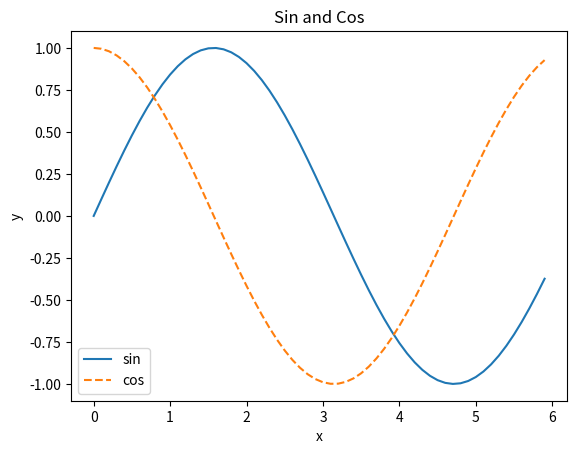

The matplotlib source for this figure:
import numpy as np
import matplotlib.pyplot as plt

# Create data
x = np.arange(0, 6, 0.1)
y1 = np.sin(x)
y2 = np.cos(x)

# Draw graph
plt.plot(x, y1, label="sin")
plt.plot(x, y2, linestyle = "--", label="cos")
plt.xlabel("x")
plt.ylabel("y")
plt.title("Sin and Cos")
plt.legend()
plt.show()

